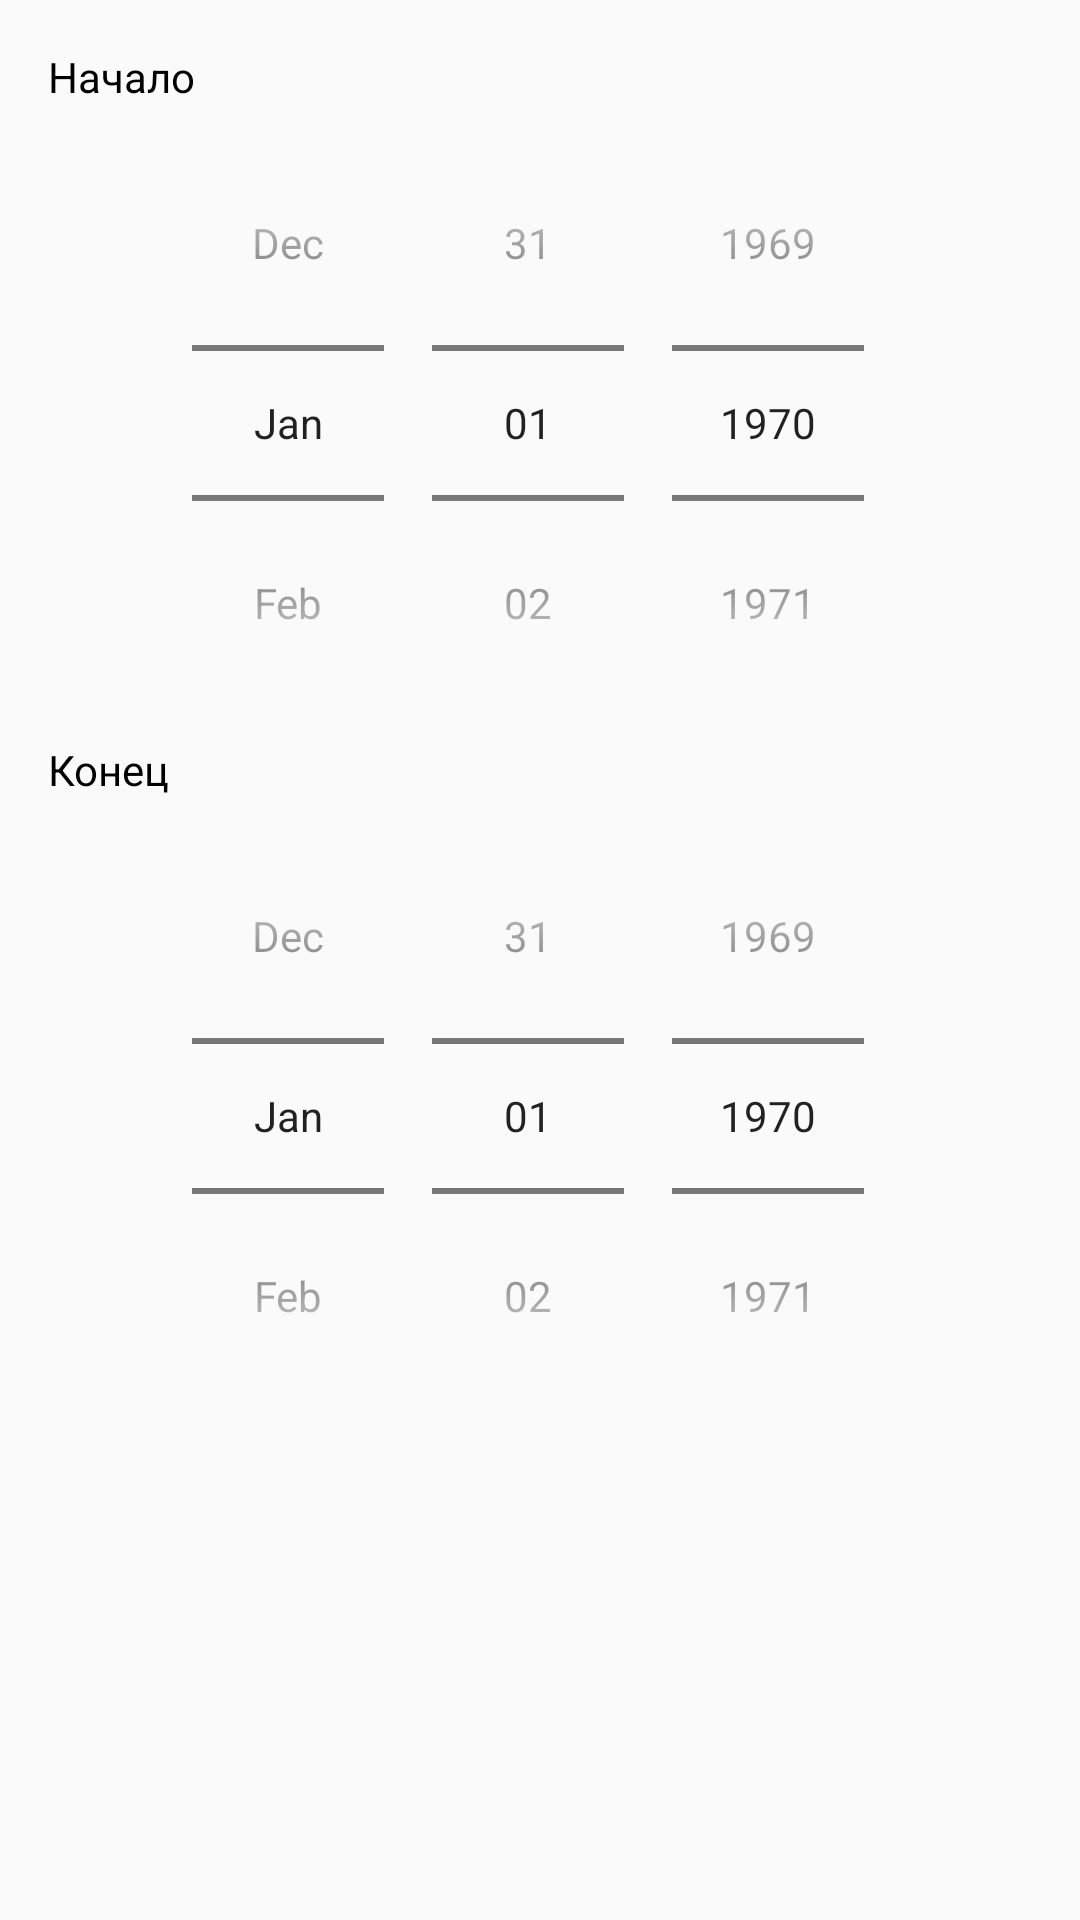

Reconstruct the res/layout file that produces this screen, plus the resources it refers to.
<!-- AndroidManifest.xml: application theme AppTheme -->
<!-- res/layout/choose_custom_term_dialog.xml -->
<?xml version="1.0" encoding="utf-8"?>
<android.support.constraint.ConstraintLayout
    xmlns:android="http://schemas.android.com/apk/res/android"
    xmlns:app="http://schemas.android.com/apk/res-auto"
    xmlns:tools="http://schemas.android.com/tools"
    android:layout_width="match_parent"
    android:layout_height="match_parent">

    <TextView
        android:id="@+id/textView"
        android:layout_width="wrap_content"
        android:layout_height="wrap_content"
        android:layout_marginStart="16dp"
        android:layout_marginTop="16dp"
        android:text="Начало"
        android:textColor="@android:color/black"
        android:textSize="14sp"
        app:layout_constraintStart_toStartOf="parent"
        app:layout_constraintTop_toTopOf="parent" />

    <DatePicker
        android:id="@+id/startDatePicker"
        android:layout_width="wrap_content"
        android:layout_height="wrap_content"
        android:layout_marginEnd="8dp"
        android:layout_marginStart="8dp"
        android:calendarViewShown="false"
        android:datePickerMode="spinner"
        android:spinnersShown="true"
        app:layout_constraintEnd_toEndOf="parent"
        app:layout_constraintStart_toStartOf="parent"
        app:layout_constraintTop_toBottomOf="@+id/textView"
        tools:ignore="MissingConstraints"></DatePicker>


    <TextView
        android:id="@+id/textView2"
        android:layout_width="wrap_content"
        android:layout_height="wrap_content"
        android:layout_marginStart="16dp"
        android:text="Конец"
        android:textColor="@android:color/black"
        android:textSize="14sp"
        app:layout_constraintStart_toStartOf="parent"
        app:layout_constraintTop_toBottomOf="@+id/startDatePicker" />

    <DatePicker
        android:id="@+id/endDatePicker"
        android:layout_width="wrap_content"
        android:layout_height="wrap_content"
        android:layout_marginEnd="8dp"
        android:layout_marginStart="8dp"
        android:calendarViewShown="false"
        android:datePickerMode="spinner"
        android:spinnersShown="true"
        app:layout_constraintEnd_toEndOf="parent"
        app:layout_constraintStart_toStartOf="parent"
        app:layout_constraintTop_toBottomOf="@+id/textView2"
        tools:ignore="MissingConstraints"></DatePicker>

</android.support.constraint.ConstraintLayout>
<!-- resources referenced by this layout -->
<resources>
  <style name="AppTheme" parent="Theme.AppCompat.DayNight.NoActionBar">
          
          <item name="colorPrimary">@color/colorPrimary</item>
          <item name="colorAccent">@color/colorAccent</item>
          <item name="android:statusBarColor">@android:color/black</item>
      </style>
  <color name="colorPrimary">#008577</color>
  <color name="colorAccent">#D81B60</color>
</resources>
